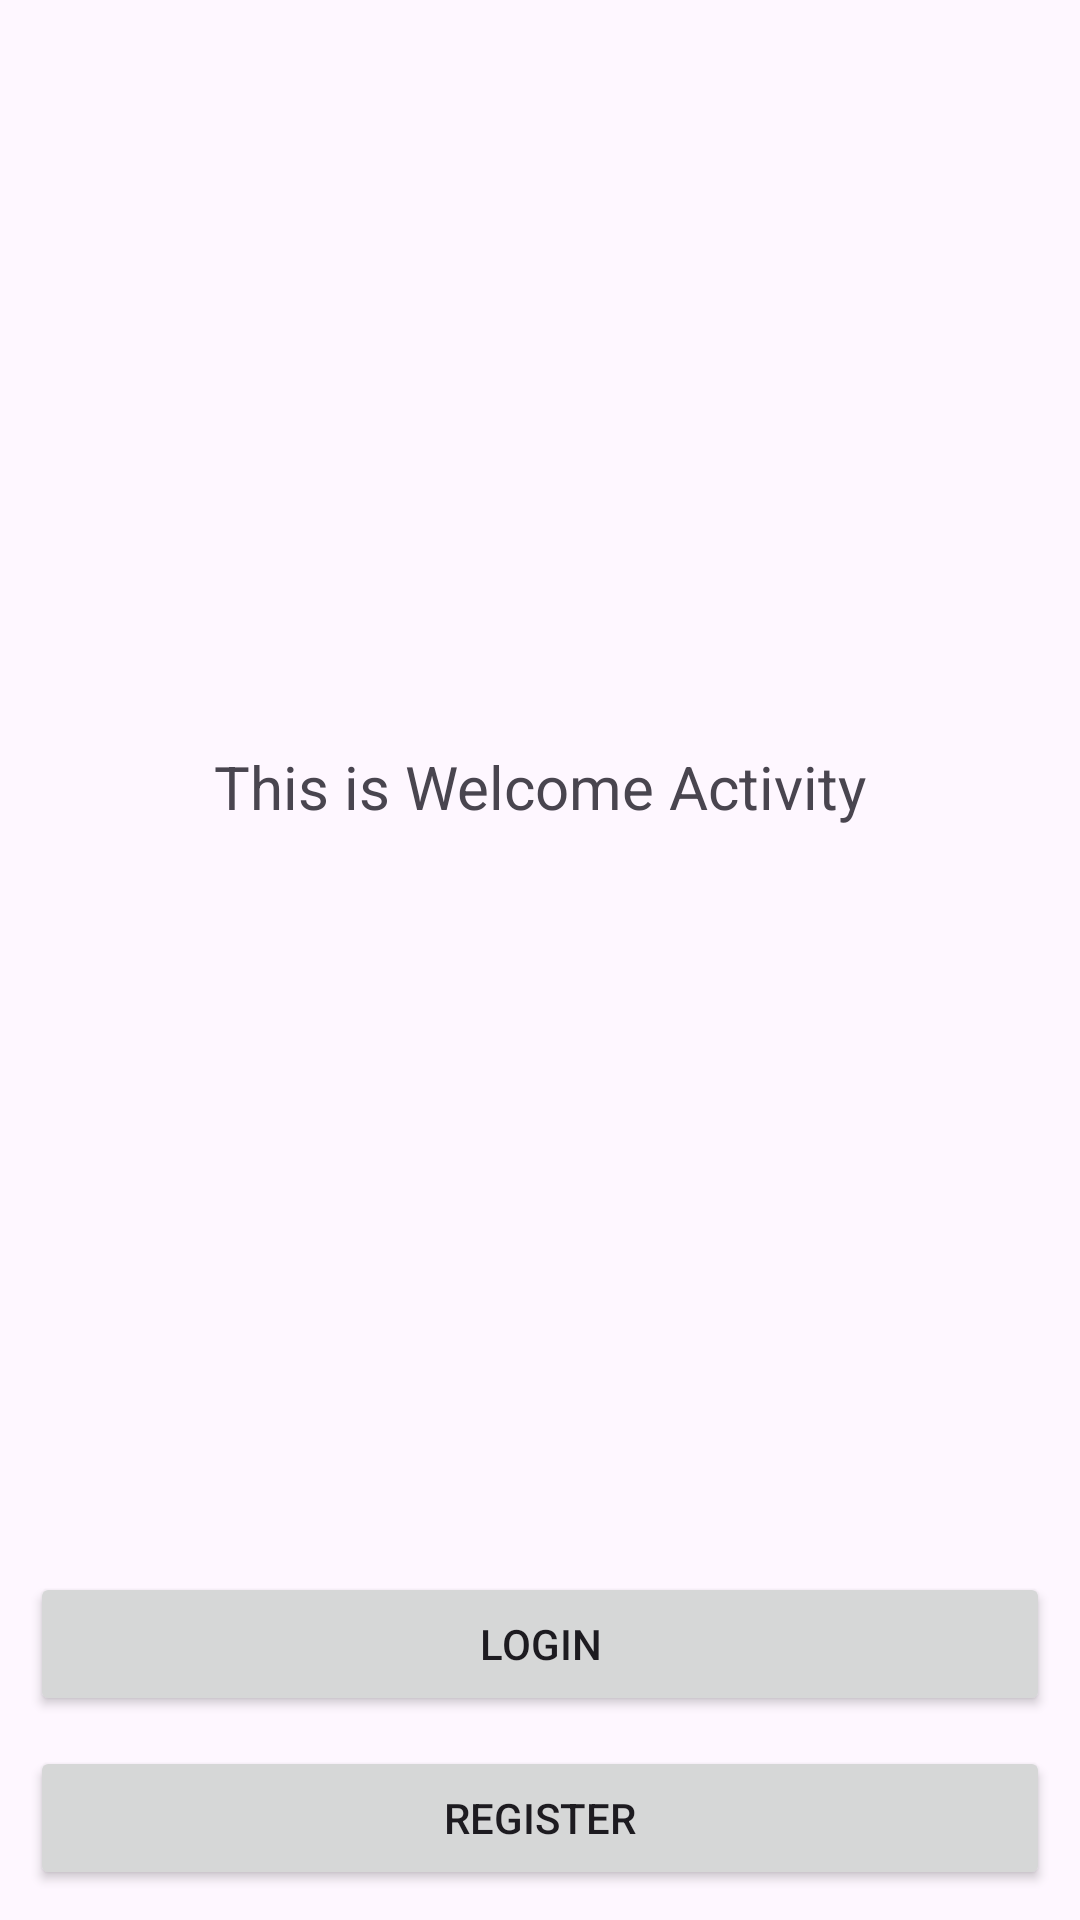

Write the Android layout XML for this screen, with the resource values it uses.
<!-- AndroidManifest.xml: application theme Theme.Elixir -->
<!-- res/layout/activity_welcome.xml -->
<?xml version="1.0" encoding="utf-8"?>
<androidx.constraintlayout.widget.ConstraintLayout xmlns:android="http://schemas.android.com/apk/res/android"
    xmlns:app="http://schemas.android.com/apk/res-auto"
    xmlns:tools="http://schemas.android.com/tools"
    android:id="@+id/main"
    android:layout_width="match_parent"
    android:layout_height="match_parent"
    tools:context=".WelcomeActivity">

    <TextView
        android:layout_width="wrap_content"
        android:layout_height="wrap_content"
        android:text="This is Welcome Activity"
        android:textSize="20dp"
        app:layout_constraintBottom_toTopOf="@+id/login_btn"
        app:layout_constraintEnd_toEndOf="parent"
        app:layout_constraintStart_toStartOf="parent"
        app:layout_constraintTop_toTopOf="parent">

    </TextView>

    <Button
        android:id="@+id/login_btn"
        android:layout_margin="10dp"
        android:layout_width="match_parent"
        android:layout_height="wrap_content"
        android:text="Login"
        app:layout_constraintBottom_toTopOf="@+id/reg_btn"
        app:layout_constraintEnd_toEndOf="parent"
        app:layout_constraintStart_toStartOf="parent">

    </Button>

    <Button
        android:id="@+id/reg_btn"
        android:layout_margin="10dp"
        android:layout_width="match_parent"
        android:layout_height="wrap_content"
        android:text="Register"
        app:layout_constraintBottom_toBottomOf="parent"
        app:layout_constraintEnd_toEndOf="parent"
        app:layout_constraintStart_toStartOf="parent">

    </Button>


</androidx.constraintlayout.widget.ConstraintLayout>
<!-- resources referenced by this layout -->
<resources>
  <style name="Theme.Elixir" parent="Base.Theme.Elixir" />
  <style name="Base.Theme.Elixir" parent="Theme.Material3.DayNight.NoActionBar">
          
          
      </style>
</resources>
